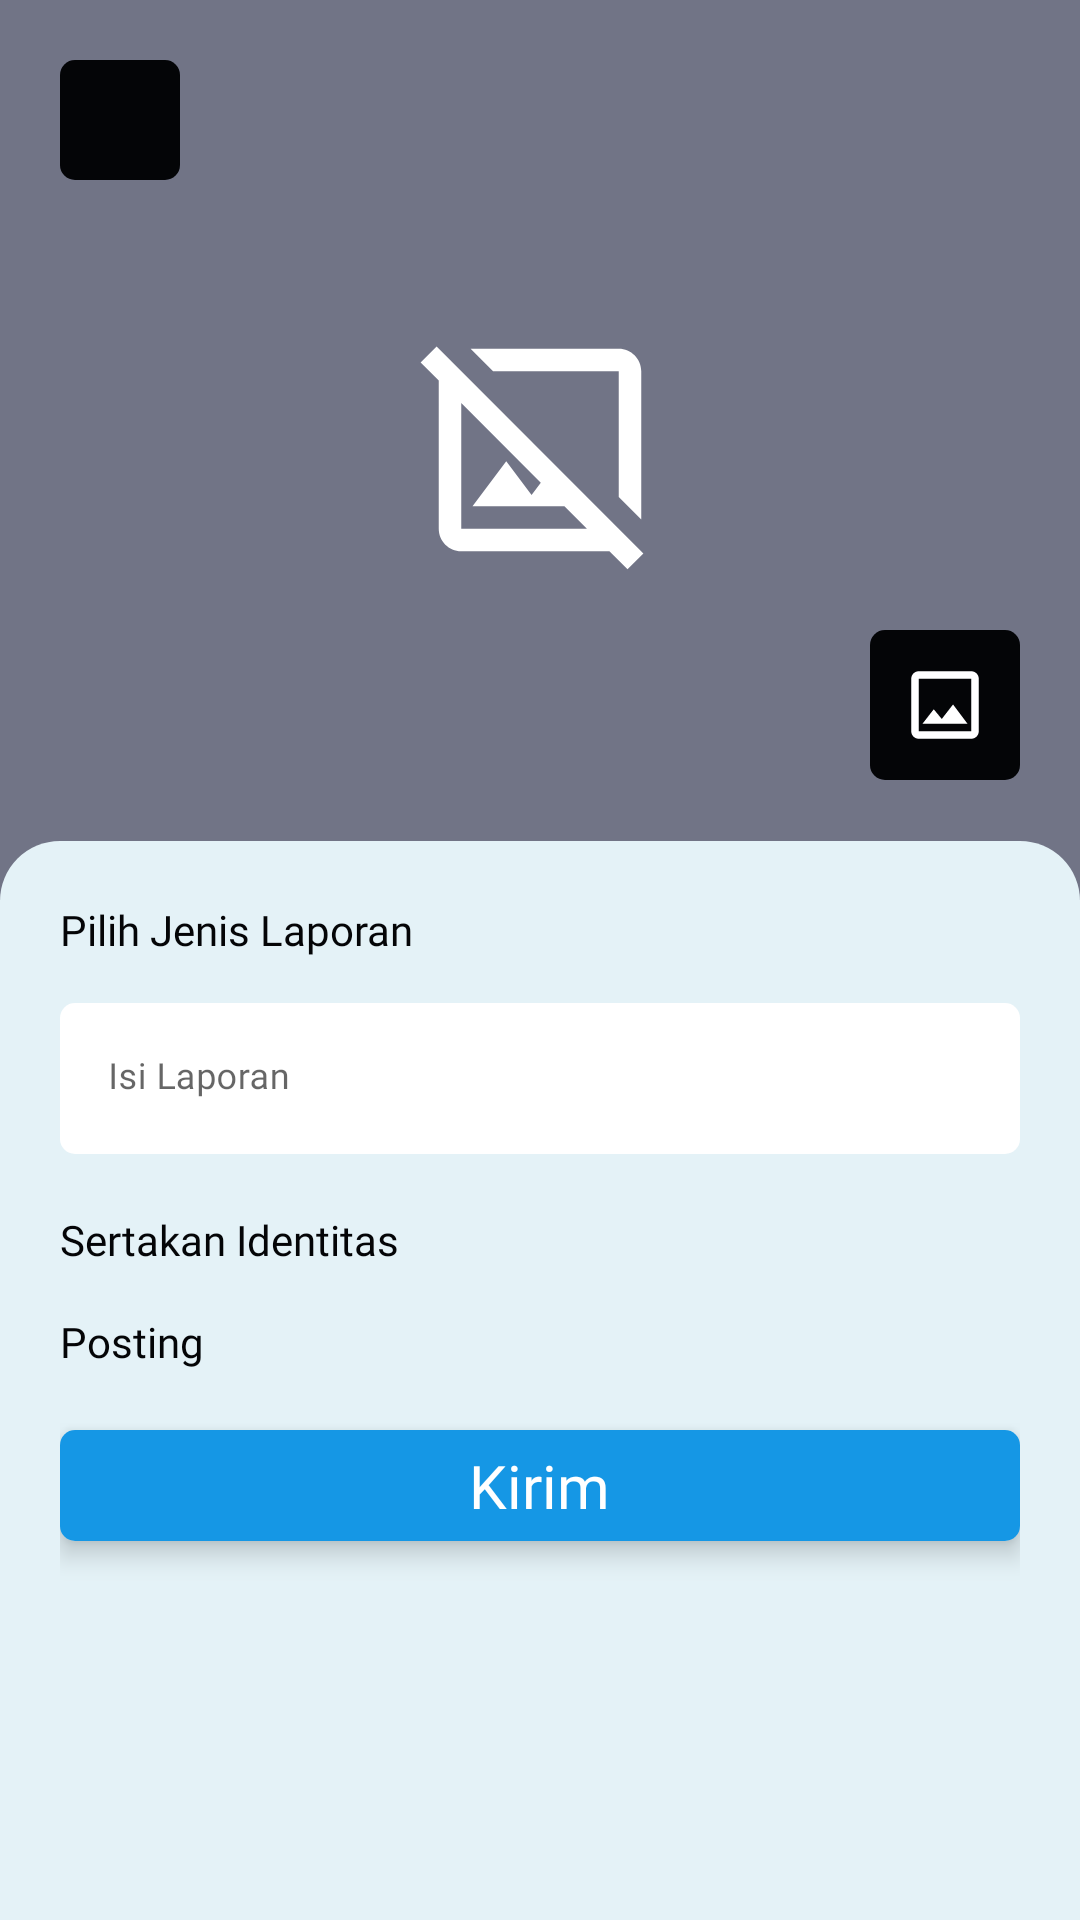

Write the Android layout XML for this screen, with the resource values it uses.
<!-- AndroidManifest.xml: application theme Theme.CikaraJantungDesaFix -->
<!-- res/layout/activity_tambah_laporan.xml -->
<?xml version="1.0" encoding="utf-8"?>
<LinearLayout xmlns:android="http://schemas.android.com/apk/res/android"
    xmlns:app="http://schemas.android.com/apk/res-auto"
    android:layout_width="match_parent"
    android:layout_height="match_parent"
    android:background="@color/birubgall"
    android:orientation="vertical">

    <ScrollView
        android:layout_width="match_parent"
        android:layout_height="wrap_content">

        <LinearLayout
            android:layout_width="match_parent"
            android:layout_height="wrap_content"
            android:orientation="vertical">

            <androidx.constraintlayout.widget.ConstraintLayout
                android:layout_width="match_parent"
                android:layout_height="wrap_content">

                <ImageView
                    android:id="@+id/img_frameTambahLaporan"
                    android:layout_width="match_parent"
                    android:layout_height="300dp"
                    android:scaleType="centerCrop"
                    android:src="@drawable/abukotak"
                    app:layout_constraintBottom_toBottomOf="parent"
                    app:layout_constraintEnd_toEndOf="parent"
                    app:layout_constraintStart_toStartOf="parent"
                    app:layout_constraintTop_toTopOf="parent" />

                <ImageView
                    android:id="@+id/img_noGambar"
                    android:layout_width="90dp"
                    android:layout_height="90dp"
                    android:src="@drawable/icon_tidak_ada_gambar"
                    app:layout_constraintBottom_toBottomOf="parent"
                    app:layout_constraintEnd_toEndOf="parent"
                    app:layout_constraintStart_toStartOf="parent"
                    app:layout_constraintTop_toTopOf="parent" />

                <LinearLayout
                    android:id="@+id/linearLayout3"
                    android:layout_width="40dp"
                    android:layout_height="40dp"
                    android:layout_marginStart="20dp"
                    android:layout_marginTop="20dp"
                    android:background="@drawable/shadow_button_black"
                    android:gravity="center"
                    app:layout_constraintStart_toStartOf="parent"
                    app:layout_constraintTop_toTopOf="parent">

                    <ImageView
                        android:id="@+id/img_back"
                        android:layout_width="17dp"
                        android:layout_height="25dp"
                        android:src="@drawable/ic_baseline_arrow_back_ios_24" />

                </LinearLayout>

                <LinearLayout
                    android:layout_width="50dp"
                    android:layout_height="50dp"
                    android:layout_marginEnd="20dp"
                    android:layout_marginBottom="40dp"
                    android:background="@drawable/shadow_button_black"
                    android:gravity="center"
                    app:layout_constraintBottom_toBottomOf="parent"
                    app:layout_constraintEnd_toEndOf="parent">

                    <ImageView
                        android:id="@+id/img_chooseTambahLaporan"
                        android:layout_width="30dp"
                        android:layout_height="30dp"
                        android:src="@drawable/icon_pilih_gambar" />

                </LinearLayout>

            </androidx.constraintlayout.widget.ConstraintLayout>

            <LinearLayout
                android:id="@+id/linearLayout2"
                android:layout_width="match_parent"
                android:layout_height="wrap_content"
                android:layout_marginTop="-20dp"
                android:background="@drawable/bg_lengkung_atas_birubg"
                android:orientation="vertical"
                android:paddingHorizontal="20dp">

                
                
                
                
                
                
                

                <TextView
                    android:layout_width="match_parent"
                    android:layout_height="wrap_content"
                    android:layout_marginTop="20dp"
                    android:fontFamily="@font/poppins_regular"
                    android:text="Pilih Jenis Laporan"
                    android:textColor="@color/blacktext" />

                <LinearLayout
                    android:layout_width="match_parent"
                    android:layout_height="wrap_content"
                    android:orientation="horizontal">

                    <Spinner
                        android:id="@+id/sp_jenisLaporan"
                        android:layout_width="0dp"
                        android:layout_height="wrap_content"
                        android:layout_marginTop="5dp"
                        android:layout_weight="1"
                        android:background="@drawable/border_putih_inputan"
                        android:theme="@style/SpinnerTheme" />

                </LinearLayout>

                <com.google.android.material.textfield.TextInputLayout
                    android:layout_width="match_parent"
                    android:layout_height="wrap_content"
                    android:layout_marginTop="10dp"
                    app:boxStrokeColor="@color/white"
                    app:boxStrokeWidth="0dp"
                    app:boxStrokeWidthFocused="0dp">

                    <EditText
                        android:id="@+id/et_isilaporan"
                        android:layout_width="match_parent"
                        android:layout_height="wrap_content"
                        android:background="@drawable/border_putih_inputan"
                        android:textSize="12sp"
                        android:fontFamily="@font/poppins_regular"
                        android:hint="Isi Laporan"
                        android:maxLength="250" />

                </com.google.android.material.textfield.TextInputLayout>

                <TextView
                    android:id="@+id/tv_itungCharLaporan"
                    android:layout_width="match_parent"
                    android:layout_height="wrap_content"
                    android:layout_gravity="center"
                    android:fontFamily="@font/poppins_regular"
                    android:gravity="end"
                    android:text=""
                    android:textColor="@color/blacktext" />

                <TextView
                    android:layout_width="match_parent"
                    android:layout_height="wrap_content"
                    android:fontFamily="@font/poppins_regular"
                    android:text="Sertakan Identitas"
                    android:textColor="@color/blacktext" />

                <Spinner
                    android:id="@+id/sp_identitasLaporan"
                    android:layout_width="match_parent"
                    android:layout_height="wrap_content"
                    android:layout_marginTop="5dp"
                    android:background="@drawable/border_putih_inputan"
                    android:theme="@style/SpinnerTheme" />

                <TextView
                    android:layout_width="match_parent"
                    android:layout_height="wrap_content"
                    android:layout_marginTop="10dp"
                    android:fontFamily="@font/poppins_regular"
                    android:text="Posting"
                    android:textColor="@color/blacktext" />

                <Spinner
                    android:id="@+id/sp_postingLaporan"
                    android:layout_width="match_parent"
                    android:layout_height="wrap_content"
                    android:layout_marginTop="5dp"
                    android:background="@drawable/border_putih_inputan"
                    android:theme="@style/SpinnerTheme" />

                <androidx.cardview.widget.CardView
                    android:id="@+id/cr_tambahLaporan"
                    android:layout_width="match_parent"
                    android:layout_height="wrap_content"
                    android:layout_marginTop="15dp"
                    android:layout_marginBottom="20dp"
                    app:cardCornerRadius="5dp"
                    app:cardElevation="5dp">

                    <LinearLayout
                        android:layout_width="match_parent"
                        android:layout_height="match_parent"
                        android:background="@color/biru2"
                        android:gravity="center">

                        <TextView
                            android:layout_width="wrap_content"
                            android:layout_height="wrap_content"
                            android:layout_margin="5dp"
                            android:fontFamily="@font/poppins_semibold"
                            android:text="Kirim"
                            android:textColor="@color/white"
                            android:textSize="20sp" />

                    </LinearLayout>

                </androidx.cardview.widget.CardView>

            </LinearLayout>

        </LinearLayout>

    </ScrollView>

</LinearLayout>
<!-- resources referenced by this layout -->
<resources>
  <color name="biru2">#1597E5</color>
  <color name="birubgall">#E4F2F7</color>
  <color name="blacktext">#040507</color>
  <color name="white">#FFFFFFFF</color>
  <!-- drawable bg_lengkung_atas_birubg (drawable) -->
  <?xml version="1.0" encoding="utf-8"?>
  <shape xmlns:android="http://schemas.android.com/apk/res/android"
      android:shape="rectangle">
      <solid android:color="@color/birubgall" />
  
      <corners
          android:topLeftRadius="20dp"
          android:topRightRadius="20dp" />
  
  </shape>
  <!-- drawable border_putih_biru_inputan (drawable) -->
  <shape xmlns:android="http://schemas.android.com/apk/res/android"
      android:shape="rectangle">
      <solid android:color="@color/white" />
  
      <stroke
          android:width="2dp"
          android:color="@color/biru_cikara" />
      <corners android:radius="5dp" />
  </shape>
  <!-- drawable border_putih_inputan (drawable) -->
  <shape xmlns:android="http://schemas.android.com/apk/res/android"
      android:shape="rectangle">
      <solid android:color="@color/white" />
  
      
      
      
      <corners android:radius="5dp" />
  </shape>
  <!-- drawable ic_baseline_image_24 (drawable) -->
  <vector xmlns:android="http://schemas.android.com/apk/res/android"
      android:width="24dp"
      android:height="24dp"
      android:tint="@color/biru2"
      android:viewportWidth="24"
      android:viewportHeight="24">
      <path
          android:fillColor="@color/biru2"
          android:pathData="M21,19V5c0,-1.1 -0.9,-2 -2,-2H5c-1.1,0 -2,0.9 -2,2v14c0,1.1 0.9,2 2,2h14c1.1,0 2,-0.9 2,-2zM8.5,13.5l2.5,3.01L14.5,12l4.5,6H5l3.5,-4.5z" />
  </vector>
  <!-- drawable icon_pilih_gambar (drawable) -->
  <vector xmlns:android="http://schemas.android.com/apk/res/android"
      android:width="24dp"
      android:height="24dp"
      android:autoMirrored="true"
      android:tint="@color/white"
      android:viewportWidth="24"
      android:viewportHeight="24">
      <path
          android:fillColor="@android:color/white"
          android:pathData="M19,5v14L5,19L5,5h14m0,-2L5,3c-1.1,0 -2,0.9 -2,2v14c0,1.1 0.9,2 2,2h14c1.1,0 2,-0.9 2,-2L21,5c0,-1.1 -0.9,-2 -2,-2zM14.14,11.86l-3,3.87L9,13.14 6,17h12l-3.86,-5.14z" />
  </vector>
  <!-- drawable icon_tidak_ada_gambar (drawable) -->
  <vector android:autoMirrored="true" android:height="24dp"
      android:tint="#FFFFFF" android:viewportHeight="24"
      android:viewportWidth="24" android:width="24dp" xmlns:android="http://schemas.android.com/apk/res/android">
      <path android:fillColor="@android:color/white" android:pathData="M19,5v11.17l2,2V5c0,-1.1 -0.9,-2 -2,-2H5.83l2,2H19z"/>
      <path android:fillColor="@android:color/white" android:pathData="M2.81,2.81L1.39,4.22L3,5.83V19c0,1.1 0.9,2 2,2h13.17l1.61,1.61l1.41,-1.41L2.81,2.81zM5,19V7.83l7.07,7.07L11.25,16L9,13l-3,4h8.17l2,2H5z"/>
  </vector>
  <!-- drawable shadow_button_black (drawable) -->
  <shape xmlns:android="http://schemas.android.com/apk/res/android">
  
      <solid android:color="@color/blacktext" />
  
      <corners android:radius="5dp" />
  
  </shape>
  <style name="SpinnerTheme">
          <item name="android:textColor">@color/blacktext</item>
          <item name="android:fontFamily">@font/poppins_regular</item>
      </style>
  <color name="biru_cikara">#283444</color>
  <color name="biru_cikara_secondary">#536B8C</color>
  <color name="teal_700">#FF018786</color>
  <color name="black">#FF000000</color>
</resources>
